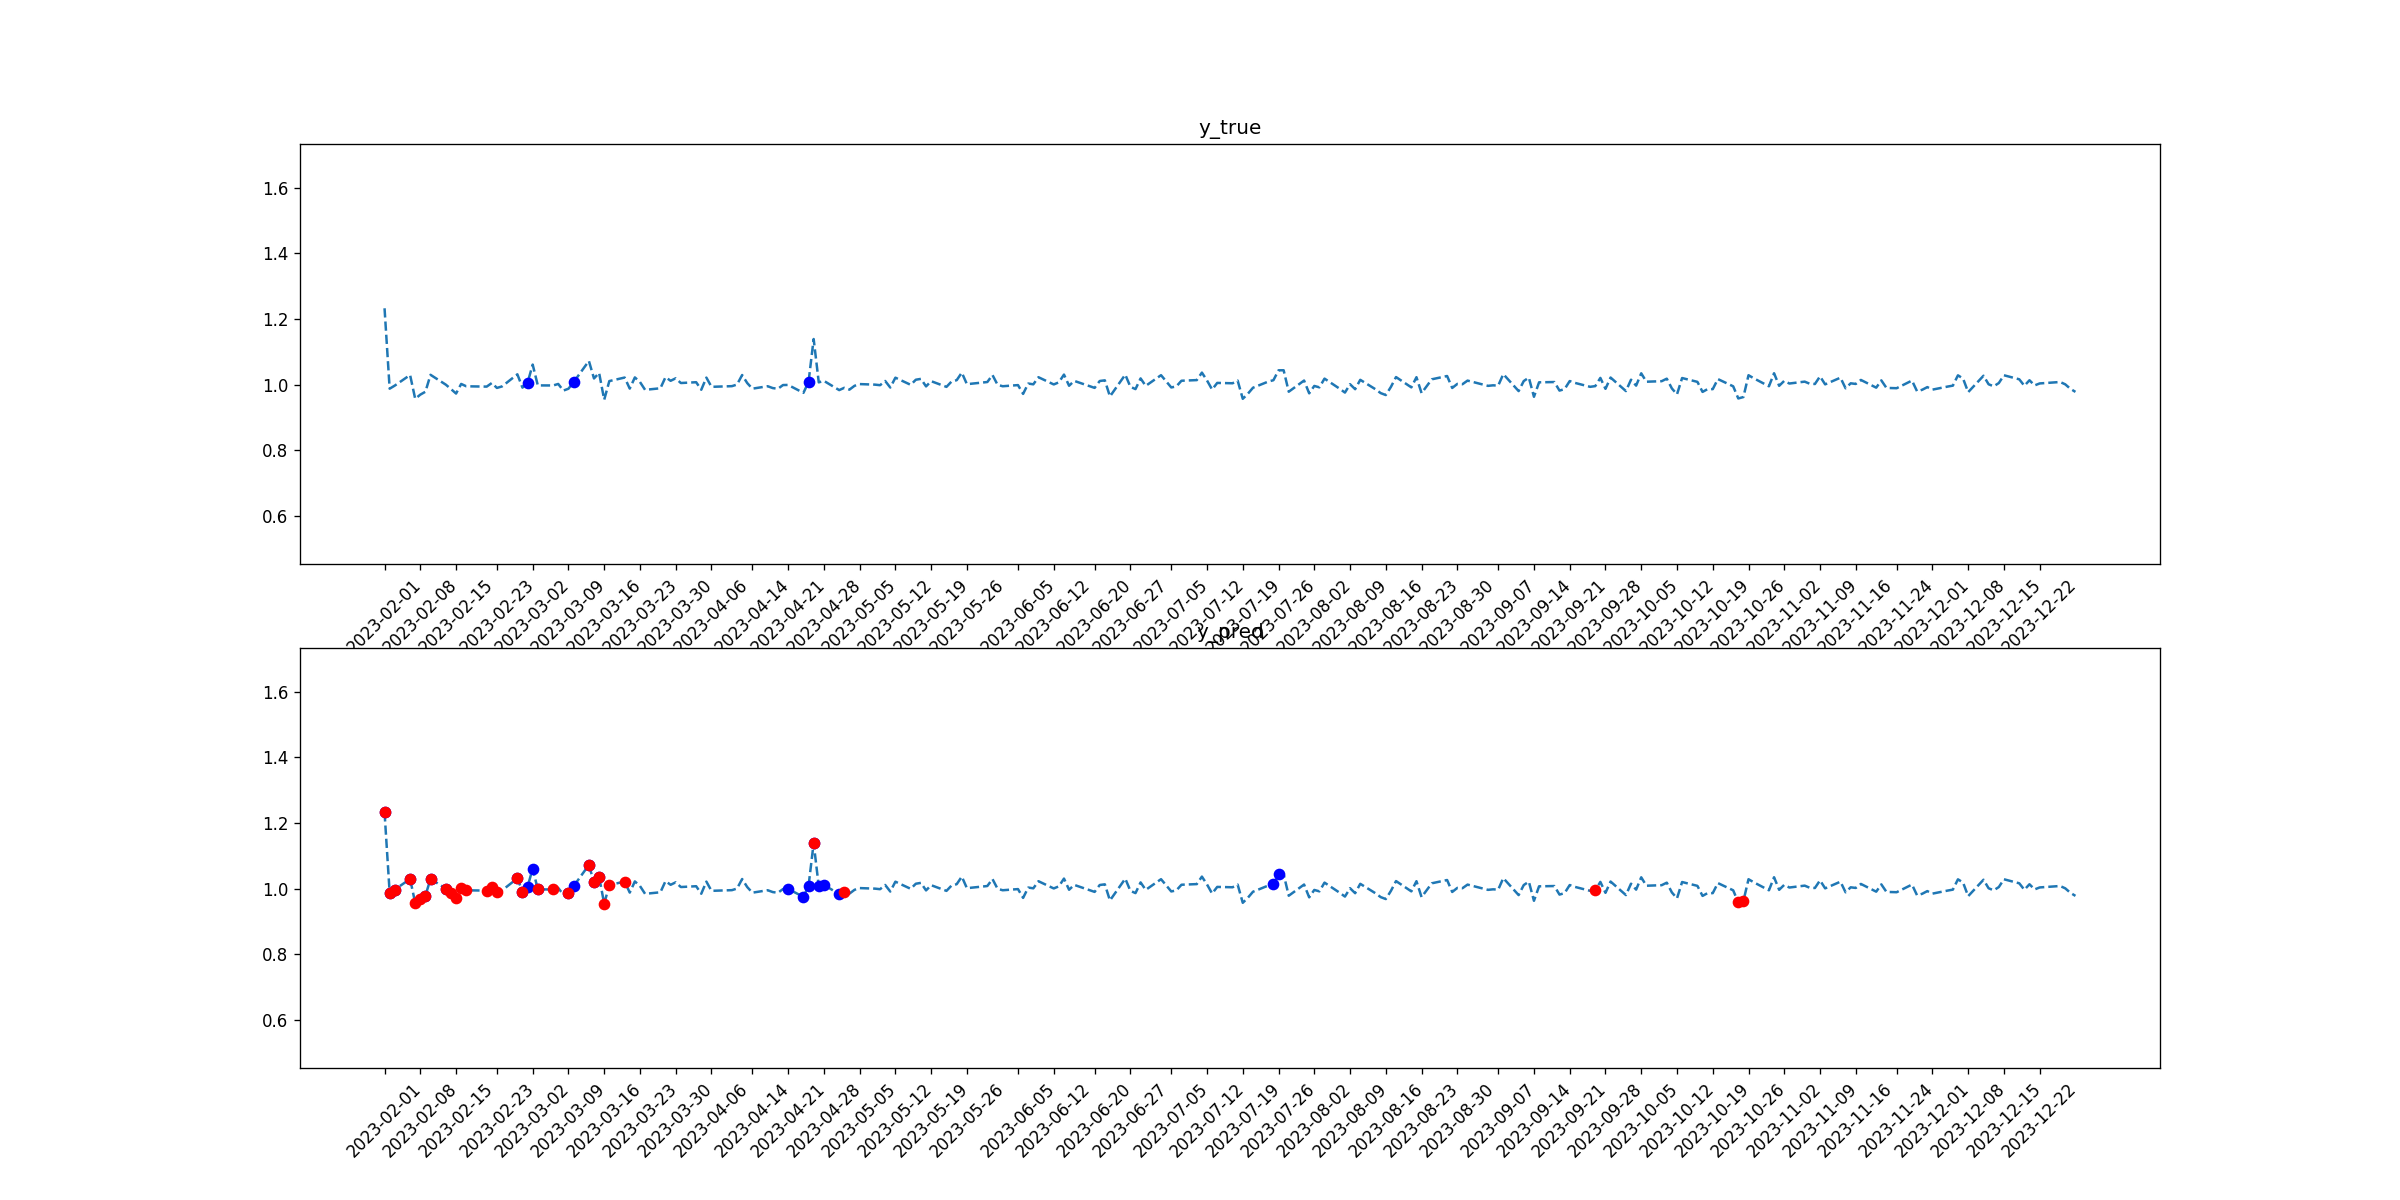

The data file committed next to this chart (first rows):
tid, symbol, close, target_1, pred_1, target_2, pred_2
2023-02-01, META, 1.233, 0, 1, 0, 1
2023-02-02, META, 0.9881, 0, 1, 0, 1
2023-02-03, META, 0.9975, 0, 1, 0, 1
2023-02-06, META, 1.03, 0, 1, 0, 1
2023-02-07, META, 0.9573, 0, 0, 0, 1
2023-02-08, META, 0.97, 0, 0, 0, 1
2023-02-09, META, 0.9788, 0, 1, 0, 1
2023-02-10, META, 1.03, 0, 1, 0, 1
2023-02-13, META, 1, 0, 1, 0, 1
2023-02-14, META, 0.9871, 0, 0, 0, 1
2023-02-15, META, 0.9734, 0, 0, 0, 1
2023-02-16, META, 1.003, 0, 0, 0, 1
2023-02-17, META, 0.9954, 0, 0, 0, 1
2023-02-21, META, 0.9944, 0, 0, 0, 1
2023-02-22, META, 1.005, 0, 0, 0, 1
2023-02-23, META, 0.9904, 0, 0, 0, 1
2023-02-24, META, 0.995, 0, 0, 0, 0
2023-02-27, META, 1.032, 0, 1, 0, 1
2023-02-28, META, 0.9913, 0, 1, 0, 1
2023-03-01, META, 1.006, 1, 1, 0, 0
2023-03-02, META, 1.061, 0, 1, 0, 0
2023-03-03, META, 0.9981, 0, 1, 0, 1
2023-03-06, META, 0.9979, 0, 0, 0, 1
2023-03-07, META, 1.002, 0, 0, 0, 0
2023-03-08, META, 0.9823, 0, 0, 0, 0
2023-03-09, META, 0.988, 0, 1, 0, 1
2023-03-10, META, 1.008, 1, 1, 0, 0
2023-03-13, META, 1.073, 0, 1, 0, 1
2023-03-14, META, 1.019, 0, 1, 0, 1
2023-03-15, META, 1.036, 0, 1, 0, 1
2023-03-16, META, 0.9545, 0, 0, 0, 1
2023-03-17, META, 1.011, 0, 0, 0, 1
2023-03-20, META, 1.022, 0, 0, 0, 1
2023-03-21, META, 0.9884, 0, 0, 0, 0
2023-03-22, META, 1.022, 0, 0, 0, 0
2023-03-23, META, 1.008, 0, 0, 0, 0
2023-03-24, META, 0.9846, 0, 0, 0, 0
2023-03-27, META, 0.9894, 0, 0, 0, 0
2023-03-28, META, 1.023, 0, 0, 0, 0
2023-03-29, META, 1.012, 0, 0, 0, 0
2023-03-30, META, 1.02, 0, 0, 0, 0
2023-03-31, META, 1.005, 0, 0, 0, 0
2023-04-03, META, 1.008, 0, 0, 0, 0
2023-04-04, META, 0.9849, 0, 0, 0, 0
2023-04-05, META, 1.022, 0, 0, 0, 0
2023-04-06, META, 0.9938, 0, 0, 0, 0
2023-04-10, META, 0.9958, 0, 0, 0, 0
2023-04-11, META, 1.001, 0, 0, 0, 0
2023-04-12, META, 1.03, 0, 0, 0, 0
2023-04-13, META, 1.005, 0, 0, 0, 0
2023-04-14, META, 0.9881, 0, 0, 0, 0
2023-04-17, META, 0.9956, 0, 0, 0, 0
2023-04-18, META, 0.9899, 0, 0, 0, 0
2023-04-19, META, 0.9878, 0, 0, 0, 0
2023-04-20, META, 0.9992, 0, 0, 0, 0
2023-04-21, META, 0.9995, 0, 1, 0, 0
2023-04-24, META, 0.9754, 0, 1, 0, 0
2023-04-25, META, 1.009, 1, 1, 0, 0
2023-04-26, META, 1.139, 0, 1, 0, 1
2023-04-27, META, 1.007, 0, 1, 0, 0
... 170 more rows
